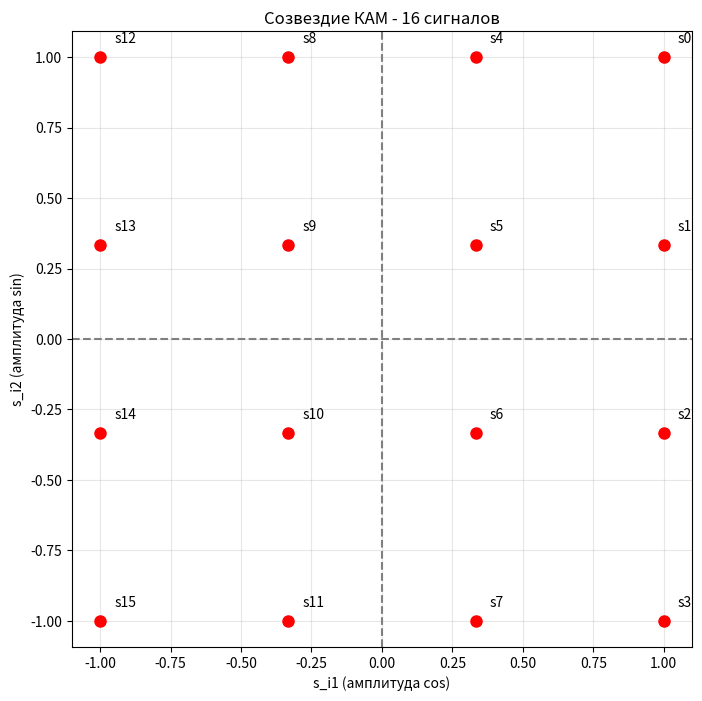
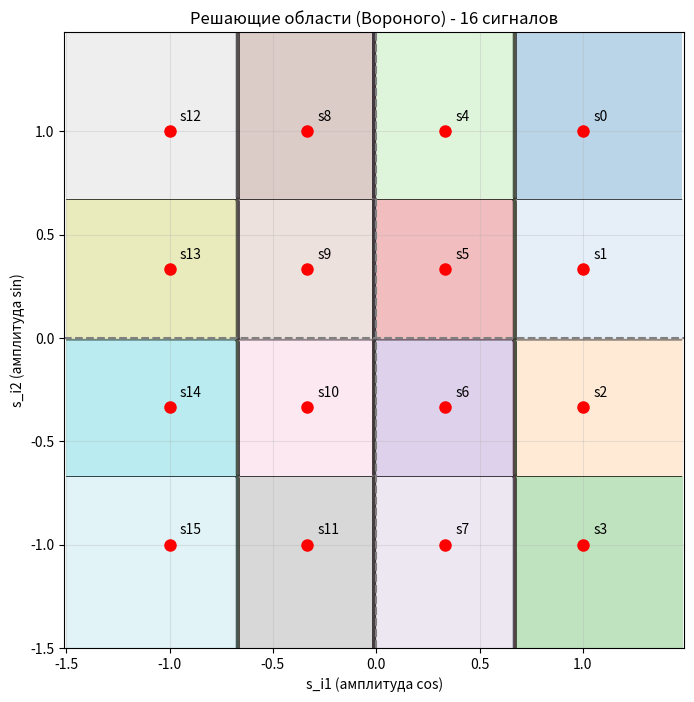

These figures' Python source, in order:
import math
import numpy as np
import matplotlib.pyplot as plt
import pandas as pd


def count_T(V_mod: int) -> float:
    return 1 / V_mod

def count_q(V_inf: int, T: float) -> int:
    log_q = V_inf * T
    return int(2 ** log_q)

def check_orthonormality(T: float, f_0: int, N: int = 1000) -> dict:
    t = np.linspace(0, T, N)
    # Базисные функции для КАМ

    phi1 = np.sqrt(2 / T) * np.cos(2 * math.pi * f_0 * t)
    phi2 = np.sqrt(2 / T) * np.sin(2 * math.pi * f_0 * t)
    
    # Вычисление скалярных произведений
    inner_11 = np.trapezoid(phi1 * phi1, t)
    inner_22 = np.trapezoid(phi2 * phi2, t)
    inner_12 = np.trapezoid(phi1 * phi2, t)
    inner_21 = np.trapezoid(phi2 * phi1, t)
    
    return {
    '(φ1, φ1)': inner_11,
    '(φ2, φ2)': inner_22,
    '(φ1, φ2)': inner_12,
    '(φ2, φ1)': inner_21
    }

def create_signal_constellation(q: int, A: float = 1.0) -> tuple:
    L = int(math.sqrt(q))
    constellation_points = []
    i_pairs = []

    # Вычисление координат сигнальных точек
    for i1 in range(L):
        for i2 in range(L):
            s_i1 = A * (1 - (2 * i1) / (L - 1))
            s_i2 = A * (1 - (2 * i2) / (L - 1))
            constellation_points.append((s_i1, s_i2))
            i_pairs.append((i1, i2))

    return constellation_points, i_pairs

def plot_constellation(constellation_points: list, q: int):
    # Создаем график
    plt.figure(figsize=(8, 8))
    for i, point in enumerate(constellation_points):
        x = point[0] # s_i1 - координата X
        y = point[1] # s_i2 - координата Y
        # Рисуем точку
        plt.plot(x, y, 'ro', markersize=8) # красный кружок
        # Подписываем точку
        plt.text(x + 0.05, y + 0.05, f's{i}', fontsize=10)
    # Оформление
    plt.axhline(0, color='gray', linestyle='--') # горизонтальная ось через 0
    plt.axvline(0, color='gray', linestyle='--') # вертикальная ось через 0
    plt.grid(True, alpha=0.3)
    plt.xlabel('s_i1 (амплитуда cos)')
    plt.ylabel('s_i2 (амплитуда sin)')
    plt.title(f'Созвездие КАМ - {q} сигналов')
    plt.axis('equal')#автоматическ утсанов прав пределы
    plt.show()

def distance(p1, p2):
    return math.sqrt((p1[0] - p2[0])**2 + (p1[1] - p2[1])**2)

def plot_decision_regions(constellation_points: list, q: int):
    # Создаем график
    plt.figure(figsize=(8, 8))

    # Определяем границы для сетки
    margin = 0.5
    x_min = min(p[0] for p in constellation_points) - margin
    x_max = max(p[0] for p in constellation_points) + margin
    y_min = min(p[1] for p in constellation_points) - margin
    y_max = max(p[1] for p in constellation_points) + margin
    
    # Создаем сетку точек
    step = 0.02
    x_vals = np.arange(x_min, x_max, step)
    y_vals = np.arange(y_min, y_max, step)
    X, Y = np.meshgrid(x_vals, y_vals)#сетка, дублируются xvals yvals
    
    # Для каждой точки сетки определяем ближайшую сигнальную точку
    Z = np.zeros(X.shape)#номера сигнальн точек ближ
    for i in range(X.shape[0]):#все точки сетки
        for j in range(X.shape[1]):
            point = (X[i, j], Y[i, j])
            min_dist = float('inf')
            closest_point_idx = 0
            
            # Находим ближайшую сигнальную точку для кажд точки сигнальн простр
            for idx, signal_point in enumerate(constellation_points):
                dist = distance(point, signal_point)
                if dist < min_dist:
                    min_dist = dist
                    closest_point_idx = idx

            Z[i, j] = closest_point_idx
    plt.contourf(X, Y, Z, levels=np.arange(-0.5, q, 1), alpha=0.3, cmap='tab20')

    # И contour для тонких границ
    plt.contour(X, Y, Z, levels=np.arange(-0.5, q, 1), colors='black', linewidths=0.5)
    
    # Рисуем сигнальные точки
    for i, point in enumerate(constellation_points):
        plt.plot(point[0], point[1], 'ro', markersize=8)
        plt.text(point[0] + 0.05, point[1] + 0.05, f's{i}', fontsize=10)
    
    # Оформление
    plt.axhline(0, color='gray', linestyle='--')
    plt.axvline(0, color='gray', linestyle='--')
    plt.grid(True, alpha=0.3)
    plt.xlabel('s_i1 (амплитуда cos)')
    plt.ylabel('s_i2 (амплитуда sin)')
    plt.title(f'Решающие области (Вороного) - {q} сигналов')
    plt.axis('equal')
    plt.show()

if __name__ == "__main__":
    f_0 = 1200 # Hz
    V_mod = 600 # Baud
    V_inf = 2400 # bit/sec
    A = 1.0

    print("ГЕОМЕТРИЧЕСКОЕ ПРЕДСТАВЛЕНИЕ СИГНАЛОВ КАМ")

    # 1. Выбор базисных функций
    print("\n1. ВЫБОР БАЗИСНЫХ ФУНКЦИЙ")
    print("Базисные функции для КАМ:")
    print("φ1(t) = √(2/T) * cos(2πf₀t)")
    print("φ2(t) = √(2/T) * sin(2πf₀t)")
    print(f"где f₀ = {f_0} Гц")

    # Вычисление параметров
    T = count_T(V_mod)
    q = count_q(V_inf, T)
    
    print(f"\nПараметры:")
    print(f"Период T = {T:.6f} сек")
    print(f"Количество сигналов q = {q}")
    
    # 2. Проверка ортонормированности базисных функций
    print("\n2. ПРОВЕРКА ОРТОНОРМИРОВАННОСТИ БАЗИСНЫХ ФУНКЦИЙ")
    ortho_results = check_orthonormality(T, f_0)
    
    print("Результаты проверки условий (3.1):")
    for key, value in ortho_results.items():
        print(f"{key} = {value:.6f}")

    print("\nТеоретически ожидаемые значения:")
    print("(φ1, φ1) = 1.000000")
    print("(φ2, φ2) = 1.000000")
    print("(φ1, φ2) = 0.000000")
    print("(φ2, φ1) = 0.000000")

    # 3. Построение сигнального созвездия
    print("\n3. ПОСТРОЕНИЕ СИГНАЛЬНОГО СОЗВЕЗДИЯ")
    constellation_points, i_pairs = create_signal_constellation(q, A)

    # Создание DataFrame
    data = []
    for i, ((i1, i2), (s1, s2)) in enumerate(zip(i_pairs, constellation_points)):
        data.append([i, i1, i2, f"{s1:.3f}", f"{s2:.3f}"])
    
    df = pd.DataFrame(data, columns=['№', 'i1', 'i2', 's_i1', 's_i2'])
    
    print("Координаты сигнальных точек:")
    print(df.to_string(index=False))
    
    # Визуализация созвездия
    plot_constellation(constellation_points, q)
    
    # 4. Построение решающих областей
    print("\n4. ПОСТРОЕНИЕ РЕШАЮЩИХ ОБЛАСТЕЙ (ОБЛАСТЕЙ ВОРОНОГО)")
    print("Решающие области определяются по правилу (3.7):")
    print("R_i = {r: d(r, s_i) < d(r, s_k) для всех k ≠ i}")
    print("где d(r, s_i) - евклидово расстояние между точкой r и сигнальной точкой s_i")
    plot_decision_regions(constellation_points, q)
